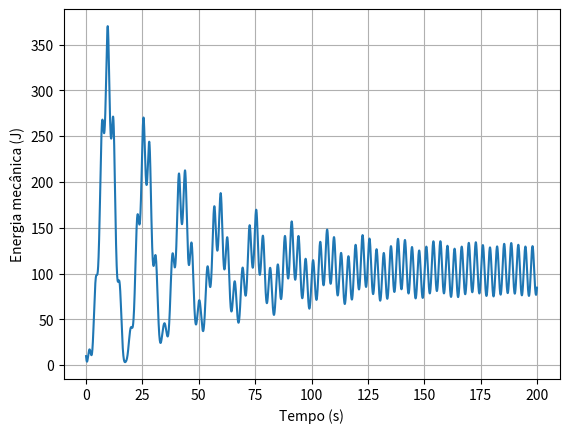

This figure's Python source:
# -*- coding: utf-8 -*-
"""
Created on Mon Jun  5 18:46:25 2023

[redacted]
"""
import numpy as np
import matplotlib.pyplot as plt


def oscilador_quartico(dt, tf):
    n = int(tf/dt+0.1)
    tempo = np.empty(n+1)
    x = np.empty(n+1)
    vx = np.empty(n+1)
    a = np.empty(n+1)
    Em = np.empty(n+1)

    t0 = 0.
    x0 = -2
    vx0 = -4

    tempo[0] = t0
    vx[0] = vx0
    x[0] = x0

    k = 1
    m = 1
    b = 0.05
    F0 = 7.5
    Wf = 1
    alpha = 0.002
# =============================================================================
#     ampl = 0
#     countMax = 0
#     tMax = []
#     periodo = []
# =============================================================================
    for i in range(n):
        tempo[i+1] = tempo[i]+dt
        a[i] = -(k/m)*x[i]*(1+2*alpha*x[i]**2) - \
            (b/m)*vx[i]+(F0/m)*np.cos(Wf*tempo[i])
        vx[i+1] = vx[i]+a[i]*dt
        x[i+1] = x[i]+vx[i+1]*dt
        Em[i] = (0.5*k*x[i]**2)*(1+alpha*x[i]**2)+ 0.5*m*vx[i]**2

    return a, vx, x, tempo, Em


dt = 0.0001
tf = 200
a_1, vx_1, x_1, t_1 , Em_1= oscilador_quartico(dt, tf)
dt = 0.01
a_2, vx_2, x_2, t_2, Em_2 = oscilador_quartico(dt, tf)


#Energia Mecânica
Em_1[-1] = Em_2[-2]
plt.plot(t_1, Em_1)
plt.xlabel("Tempo (s)")
plt.ylabel("Energia mecânica (J)")
plt.grid()
plt.show()
